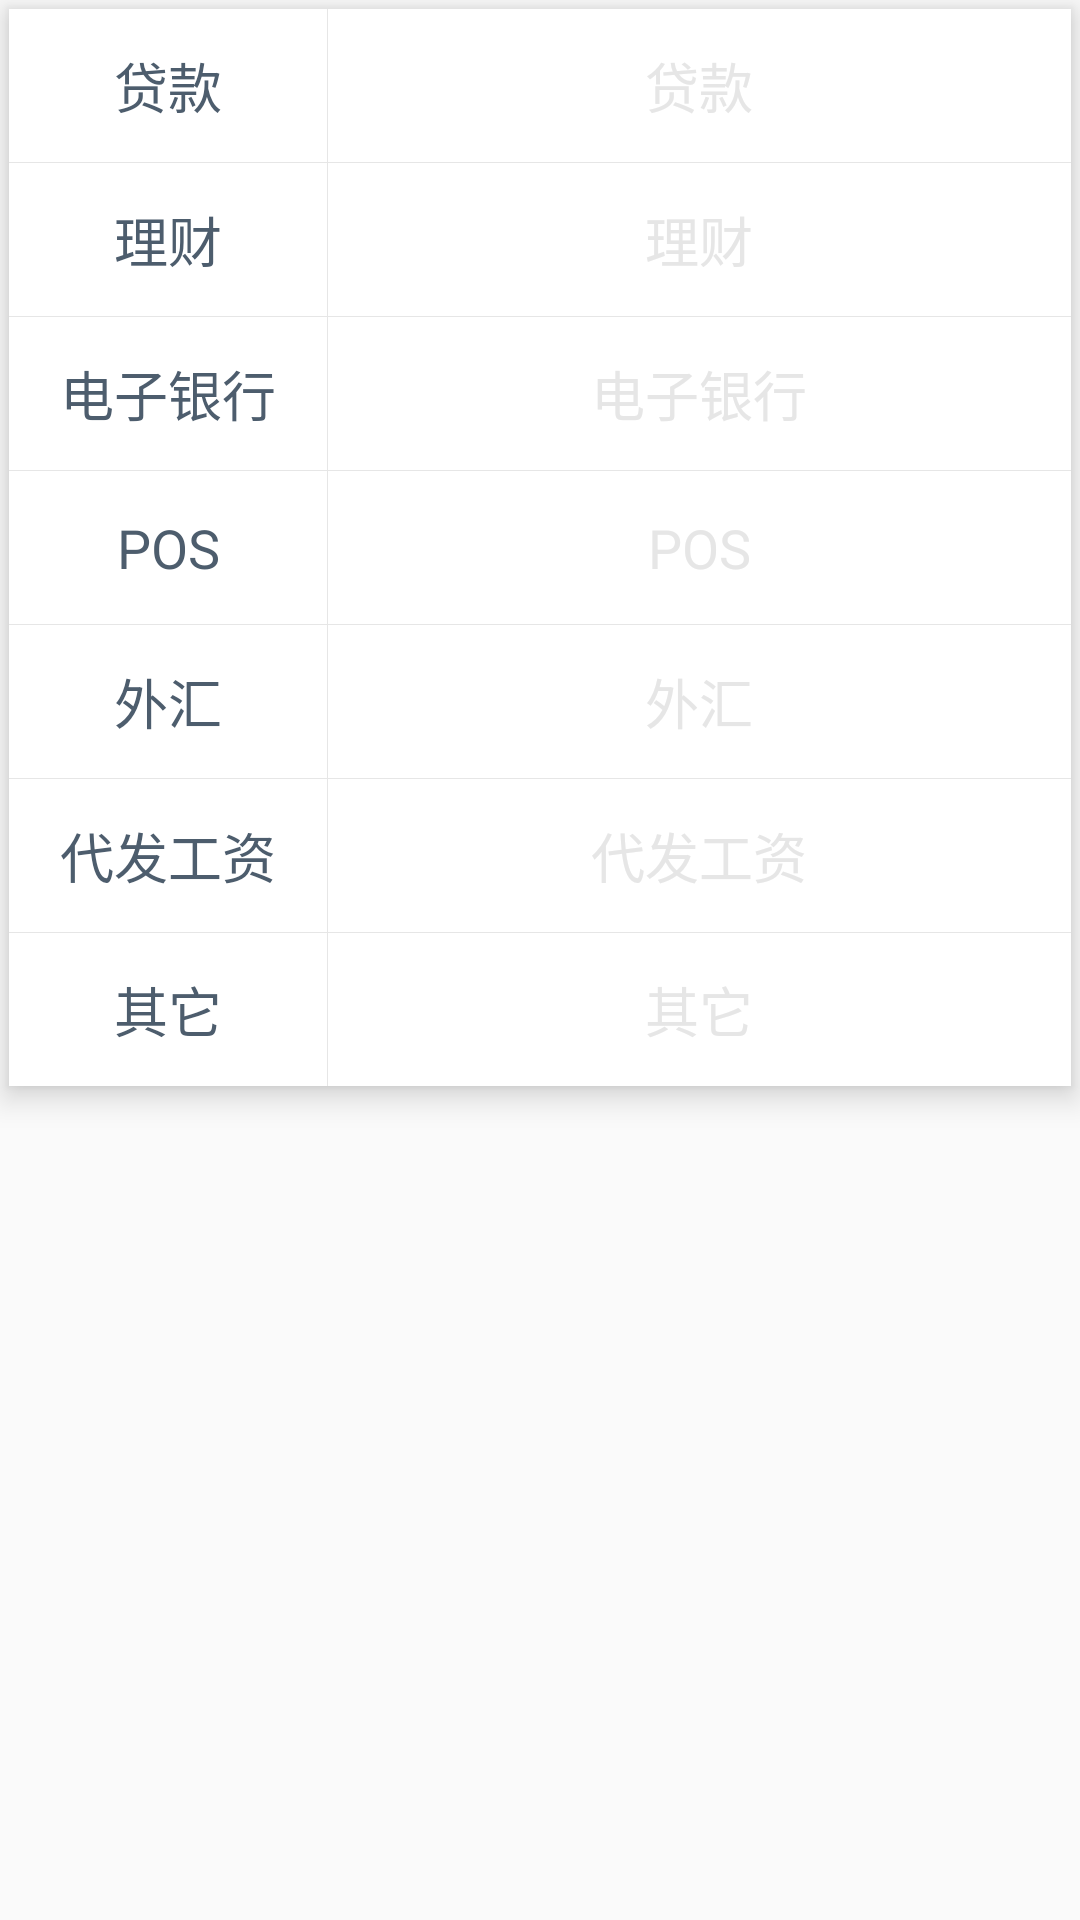

Write the Android layout XML for this screen, with the resource values it uses.
<!-- AndroidManifest.xml: application theme AppTheme -->
<!-- res/layout/fragment_enterprise_demand.xml -->
<FrameLayout xmlns:android="http://schemas.android.com/apk/res/android"
    xmlns:tools="http://schemas.android.com/tools"
    android:layout_width="match_parent"
    android:layout_height="match_parent"
    tools:context="com.pump.ia.fragment.form.topublic.EnterpriseDemandFragment">

    <LinearLayout
        android:orientation="vertical"
        android:background="@color/white"
        android:layout_margin="3dp"
        android:elevation="6dp"
        android:layout_width="match_parent"
        android:layout_height="wrap_content">

        <LinearLayout
            android:layout_width="match_parent"
            android:layout_height="51dp">

            <TextView
                android:layout_weight="3"
                android:text="贷款"
                android:textColor="@color/blue_band_dark2"
                android:gravity="center"
                android:textSize="18sp"
                android:layout_width="0dp"
                android:layout_height="match_parent"
                android:singleLine="true" />
            <View
                android:background="@color/gray_light"
                android:layout_width="1px"
                android:layout_height="match_parent"/>
            <EditText
                android:background="@null"
                android:textColorHint="@color/gray_light"
                android:hint="贷款"
                android:gravity="center"
                android:textColor="@color/dark"
                android:layout_weight="7"
                android:layout_width="0dp"
                android:layout_height="match_parent"
                android:singleLine="true" />
        </LinearLayout>

        <View
            android:background="@color/gray_light"
            android:layout_width="match_parent"
            android:layout_height="1px"/>

        <LinearLayout
            android:layout_width="match_parent"
            android:layout_height="51dp">

            <TextView
                android:layout_weight="3"
                android:text="理财"
                android:textColor="@color/blue_band_dark2"
                android:gravity="center"
                android:textSize="18sp"
                android:layout_width="0dp"
                android:layout_height="match_parent"
                android:singleLine="true" />
            <View
                android:background="@color/gray_light"
                android:layout_width="1px"
                android:layout_height="match_parent"/>
            <EditText
                android:background="@null"
                android:textColorHint="@color/gray_light"
                android:hint="理财"
                android:gravity="center"
                android:textColor="@color/dark"
                android:layout_weight="7"
                android:layout_width="0dp"
                android:layout_height="match_parent"
                android:singleLine="true" />
        </LinearLayout>

        <View
            android:background="@color/gray_light"
            android:layout_width="match_parent"
            android:layout_height="1px"/>

        <LinearLayout
            android:layout_width="match_parent"
            android:layout_height="51dp">

            <TextView
                android:layout_weight="3"
                android:text="电子银行"
                android:textColor="@color/blue_band_dark2"
                android:gravity="center"
                android:textSize="18sp"
                android:layout_width="0dp"
                android:layout_height="match_parent"
                android:singleLine="true" />
            <View
                android:background="@color/gray_light"
                android:layout_width="1px"
                android:layout_height="match_parent"/>
            <EditText
                android:background="@null"
                android:textColorHint="@color/gray_light"
                android:hint="电子银行"
                android:gravity="center"
                android:textColor="@color/dark"
                android:layout_weight="7"
                android:layout_width="0dp"
                android:layout_height="match_parent"
                android:singleLine="true" />
        </LinearLayout>

        <View
            android:background="@color/gray_light"
            android:layout_width="match_parent"
            android:layout_height="1px"/>

        <LinearLayout
            android:layout_width="match_parent"
            android:layout_height="51dp">

            <TextView
                android:layout_weight="3"
                android:text="POS"
                android:textColor="@color/blue_band_dark2"
                android:gravity="center"
                android:textSize="18sp"
                android:layout_width="0dp"
                android:layout_height="match_parent"
                android:singleLine="true" />
            <View
                android:background="@color/gray_light"
                android:layout_width="1px"
                android:layout_height="match_parent"/>
            <EditText
                android:background="@null"
                android:textColorHint="@color/gray_light"
                android:hint="POS"
                android:gravity="center"
                android:textColor="@color/dark"
                android:layout_weight="7"
                android:layout_width="0dp"
                android:layout_height="match_parent"
                android:singleLine="true" />
        </LinearLayout>

        <View
            android:background="@color/gray_light"
            android:layout_width="match_parent"
            android:layout_height="1px"/>

        <LinearLayout
            android:layout_width="match_parent"
            android:layout_height="51dp">

            <TextView
                android:layout_weight="3"
                android:text="外汇"
                android:textColor="@color/blue_band_dark2"
                android:gravity="center"
                android:textSize="18sp"
                android:layout_width="0dp"
                android:layout_height="match_parent"
                android:singleLine="true" />
            <View
                android:background="@color/gray_light"
                android:layout_width="1px"
                android:layout_height="match_parent"/>
            <EditText
                android:background="@null"
                android:textColorHint="@color/gray_light"
                android:hint="外汇"
                android:gravity="center"
                android:textColor="@color/dark"
                android:layout_weight="7"
                android:layout_width="0dp"
                android:layout_height="match_parent"
                android:singleLine="true" />
        </LinearLayout>

        <View
            android:background="@color/gray_light"
            android:layout_width="match_parent"
            android:layout_height="1px"/>

        <LinearLayout
            android:layout_width="match_parent"
            android:layout_height="51dp">

            <TextView
                android:layout_weight="3"
                android:text="代发工资"
                android:textColor="@color/blue_band_dark2"
                android:gravity="center"
                android:textSize="18sp"
                android:layout_width="0dp"
                android:layout_height="match_parent"
                android:singleLine="true" />
            <View
                android:background="@color/gray_light"
                android:layout_width="1px"
                android:layout_height="match_parent"/>
            <EditText
                android:background="@null"
                android:textColorHint="@color/gray_light"
                android:hint="代发工资"
                android:gravity="center"
                android:textColor="@color/dark"
                android:layout_weight="7"
                android:layout_width="0dp"
                android:layout_height="match_parent"
                android:singleLine="true" />
        </LinearLayout>

        <View
            android:background="@color/gray_light"
            android:layout_width="match_parent"
            android:layout_height="1px"/>

        <LinearLayout
            android:layout_width="match_parent"
            android:layout_height="51dp">

            <TextView
                android:layout_weight="3"
                android:text="其它"
                android:textColor="@color/blue_band_dark2"
                android:gravity="center"
                android:textSize="18sp"
                android:layout_width="0dp"
                android:layout_height="match_parent"
                android:singleLine="true" />
            <View
                android:background="@color/gray_light"
                android:layout_width="1px"
                android:layout_height="match_parent"/>
            <EditText
                android:background="@null"
                android:textColorHint="@color/gray_light"
                android:hint="其它"
                android:gravity="center"
                android:textColor="@color/dark"
                android:layout_weight="7"
                android:layout_width="0dp"
                android:layout_height="match_parent"
                android:singleLine="true" />
        </LinearLayout>

    </LinearLayout>

</FrameLayout>
<!-- resources referenced by this layout -->
<resources>
  <color name="blue_band_dark2">#4d5d6d</color>
  <color name="dark">#333</color>
  <color name="gray_light">#e6e6e6</color>
  <color name="white">#ffffff</color>
  <style name="AppTheme" parent="Theme.AppCompat.NoActionBar">
          
          <item name="colorPrimary">@color/blue_band_dark</item>
          <item name="colorPrimaryDark">@color/blue_band_dark</item>
          <item name="colorAccent">@color/red_dark</item>
      </style>
  <color name="blue_band_dark">#12283d</color>
  <color name="red_dark">#871c21</color>
</resources>
